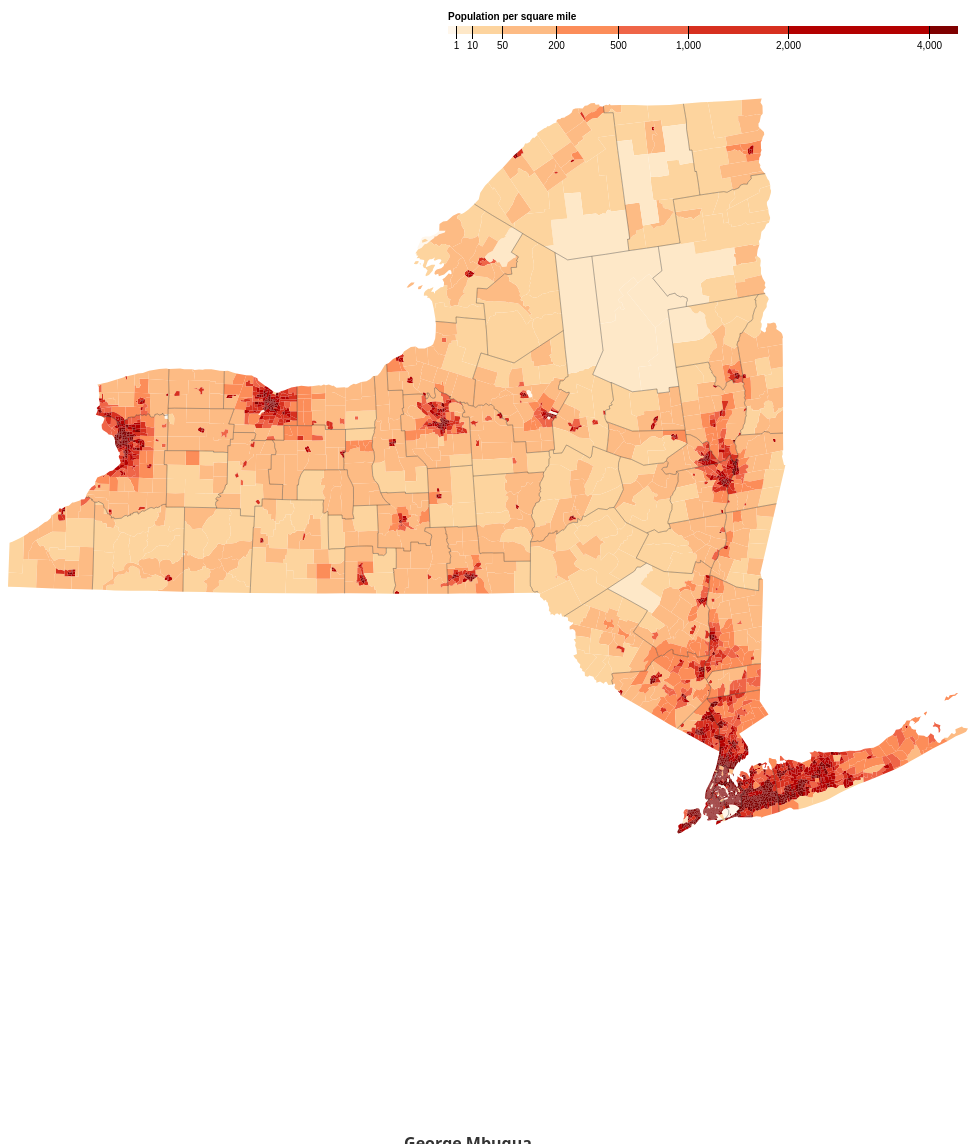
D3 v5 page, settled after 480 driven frames (8 s of simulated time); the page loaded 1 data file(s).


// ── script.js
var width = 960;
var height = 1100;

var margin = {
    top: 20,
    right: 20,
    bottom: 30,
    left: 40
};

var svg = d3.select(".view")
    .append("svg")
    .attr("class", "ny-map-svg")
    .attr("width", width + margin.left + margin.right)
    .attr("height", height + margin.top + margin.bottom)
    .attr("transform", "translate(" + margin.left + "," + margin.top + ")");

var path = d3.geoPath();

var x = d3.scaleSqrt()
    .domain([0, 4500])
    .rangeRound([440, 950]);

var color = d3.scaleThreshold()
    .domain([1, 10, 50, 200, 500, 1000, 2000, 4000])
    .range(d3.schemeOrRd[9]);

var color_0 = d3.scaleThreshold()
                .domain([1, 10, 50, 200, 500, 1000, 2000, 4000])
                .range(d3.schemeYlGnBu[9]);

d3.json("NY.json").then(function (topology) {
    
    var densities = [];
    
    
    var main_path = svg.append("g")
        .selectAll("path")
        .data(topojson.feature(topology, topology.objects.tracts).features)
        .enter().append("path")
        .attr("fill", function (d) {
            densities.push(d.properties.density);
            return color(d.properties.density);
        })
        .attr("d", path);
    
    console.log(topology.objects.tracts);
    console.log(densities);
        
    svg.append("path")
        .datum(topojson.feature(topology, topology.objects.counties))
        .attr("fill", "none")
        .attr("stroke", "#000")
        .attr("stroke-opacity", 0.3)
        .attr("d", path);

    var state_Path = svg.append("path")
        .datum(topojson.feature(topology, topology.objects.sate))
        .attr("fill", "none")
        .attr("stroke", "#000")
        .attr("stroke-opacity", 0)
        .attr("d", path);

    var tract_Path = svg.append("path")
        .datum(topojson.feature(topology, topology.objects.tracts))
        .attr("fill", "none")
        .attr("stroke", "#000")
        .attr("stroke-opacity", 0)
        .attr("d", path);

    var g = svg.append("g")
        .attr("class", "key")
        .attr("transform", "translate(0,40)");

    var legend_rectangles = g.selectAll("rect")
        .data(color.range().map(function (d) {
            d = color.invertExtent(d);
            if (d[0] == null) d[0] = x.domain()[0];
            if (d[1] == null) d[1] = x.domain()[1];
            return d;
        }))
        .enter().append("rect")
        .attr("height", 8)
        .attr("x", function (d) {
            return x(d[0]);
        })
        .attr("width", function (d) {
            return x(d[1]) - x(d[0]);
        })
        .attr("fill", function (d) {
            return color(d[0]);
        });

    g.append("text")
        .attr("class", "caption")
        .attr("x", x.range()[0])
        .attr("y", -6)
        .attr("fill", "#000")
        .attr("text-anchor", "start")
        .attr("font-weight", "bold")
        .text("Population per square mile");

    g.call(d3.axisBottom(x)
            .tickSize(13)
            .tickValues(color.domain()))
        .select(".domain")
        .remove();

    var tractPath_f = 0;
    var statePath_f = 0;
    var legendPath_f = 0;

    // reset button calls the zoom reset button
    d3.select("#legend").on("click", changeLegend);
    d3.select("#tract").on("click", toggleTractPath);
    d3.select("#state").on("click", toggleStatePath);

    function changeLegend() {
        if (legendPath_f == 0) {

            legend_rectangles.transition(6000).attr("fill", function (d) {
                return color_0(d[0]);
            });

            main_path.transition(10000).attr("fill", function (d) {
                return color_0(d.properties.density);
            })

            legendPath_f = 1;

        } else {

            legend_rectangles.transition(10000).ease(d3.easeCubic)
                .attr("fill", function (d) {
                    return color(d[0]);
                });

            main_path.transition(100000).attr("fill", function (d) {
                return color(d.properties.density);
            })

            legendPath_f = 0;

        }
    }

    function toggleTractPath() {
        if (tractPath_f == 0) {
            tract_Path.attr("stroke-opacity", .3);
            tractPath_f = 1;
        } else {
            tract_Path.attr("stroke-opacity", 0);
            tractPath_f = 0;
        }
    }


    function toggleStatePath() {
        if (statePath_f == 0) {
            state_Path.attr("stroke-opacity", .3);
            statePath_f = 1;
        } else {
            state_Path.attr("stroke-opacity", 0);
            statePath_f = 0;
        }
    }



});

### data: NY.json
{
 "type": "Topology",
 "bbox": [
  0,
  112.5,
  960,
  847.5
 ],
 "transform": {
  "scale": [
   0.0096,
   0.00735
  ],
  "translate": [
   0,
   112.5
  ]
 },
 "objects": {
  "tracts": {
   "type": "GeometryCollection",
   "geometries": [
    "{... 4 keys}",
    "{... 4 keys}",
    "{... 4 keys}",
    "{... 4 keys}",
    "{... 4 keys}",
    "{... 4 keys}",
    "{... 4 keys}",
    "{... 4 keys}",
    "... 4,896 more items"
   ]
  },
  "counties": {
   "type": "GeometryCollection",
   "geometries": [
    "{... 2 keys}"
   ]
  },
  "sate": {
   "type": "GeometryCollection",
   "geometries": [
    "{... 2 keys}"
   ]
  }
 },
 "arcs": [
  [
   [
    77241,
    6961
   ],
   [
    61,
    166
   ]
  ],
  [
   [
    77302,
    7127
   ],
   [
    -16,
    130
   ]
  ],
  [
   [
    77286,
    7257
   ],
   [
    -45,
    -296
   ]
  ],
  [
   [
    75520,
    56208
   ],
   [
    412,
    -94
   ]
  ],
  [
   [
    75932,
    56114
   ],
   [
    424,
    -96
   ]
  ],
  [
   [
    76356,
    56018
   ],
   [
    -13,
    463
   ],
   [
    121,
    961
   ]
  ],
  [
   [
    76464,
    57442
   ],
   [
    -350,
    165
   ],
   [
    -445,
    -9
   ],
   [
    -134,
    216
   ]
  ],
  [
   [
    75535,
    57814
   ],
   [
    -60,
    -930
   ],
   [
    45,
    -676
   ]
  ],
  "... 13,810 more items"
 ]
}